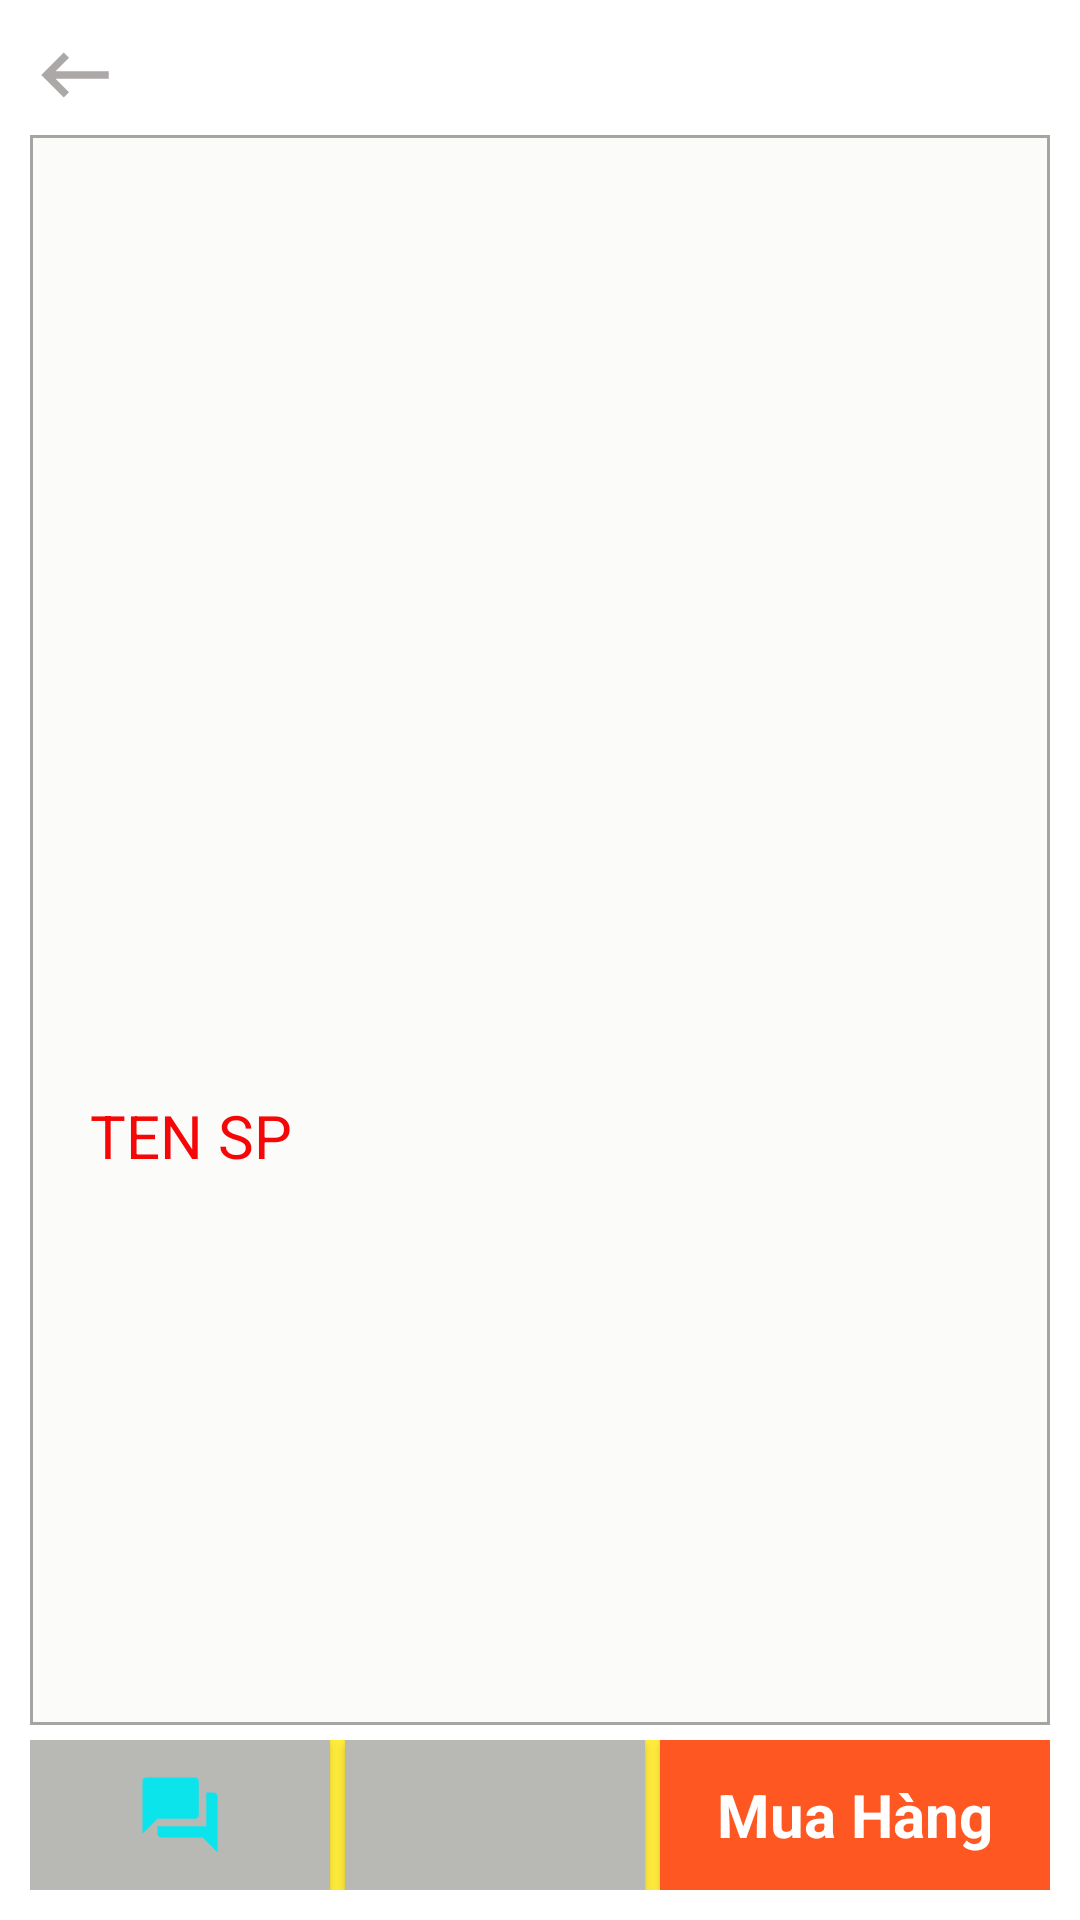

The Android layout XML behind this screen, and the referenced resources:
<!-- AndroidManifest.xml: application theme Theme.Duan_N7_CP17303 -->
<!-- res/layout/activity_show_spactivity.xml -->
<?xml version="1.0" encoding="utf-8"?>
<LinearLayout xmlns:android="http://schemas.android.com/apk/res/android"
    xmlns:app="http://schemas.android.com/apk/res-auto"
    xmlns:tools="http://schemas.android.com/tools"
    android:layout_width="match_parent"
    android:layout_height="match_parent"
    android:padding="10dp"
    android:gravity="center_horizontal"
    android:orientation="vertical"
    tools:context=".Activity.ShowSPActivity">
    <ImageView
        android:layout_marginBottom="5dp"
        android:id="@+id/id_quaylai"
        android:layout_gravity="left"
        android:layout_width="wrap_content"
        android:layout_height="wrap_content"
        android:background="@drawable/ic_quaylai"
        tools:ignore="MissingConstraints" />
    <LinearLayout
        android:layout_marginBottom="5dp"
        android:background="@drawable/vien"
        android:layout_weight="4"
        android:gravity="center_horizontal"
        android:orientation="vertical"
        android:layout_width="match_parent"
        android:layout_height="wrap_content">

        <ImageView
            android:layout_marginTop="10dp"
            android:id="@+id/img_showsp"
            android:layout_width="300dp"
            android:layout_height="300dp"
            tools:layout_editor_absoluteX="31dp"
            tools:layout_editor_absoluteY="42dp"
            tools:ignore="MissingConstraints" />

        <TextView
            android:layout_marginTop="10dp"
            android:id="@+id/id_showtensp"
            android:layout_width="300dp"
            android:layout_height="wrap_content"
            android:text="TEN SP"
            android:textColor="#F60707"
            android:textSize="20dp"
            tools:layout_editor_absoluteX="33dp"
            tools:layout_editor_absoluteY="354dp"
            tools:ignore="MissingConstraints" />
        <TextView
            android:layout_marginTop="5dp"
            android:layout_marginBottom="5dp"
            android:gravity="right"
            android:textStyle="bold"
            android:textSize="15dp"
            android:id="@+id/id_showgiatien"
            android:layout_width="300dp"
            android:layout_height="wrap_content"
            tools:ignore="MissingConstraints"
            tools:layout_editor_absoluteX="31dp"
            tools:layout_editor_absoluteY="600dp" />

        <ListView
            android:id="@+id/id_lvhienthibl"
            android:layout_width="match_parent"
            android:layout_height="wrap_content"
            android:layout_marginLeft="5dp"
            android:layout_marginRight="5dp" />
    </LinearLayout>
    <LinearLayout
        android:background="#FFEB3B"
        android:layout_width="match_parent"
        android:layout_height="50dp"
        android:orientation="horizontal"
        tools:ignore="MissingConstraints"
        tools:layout_editor_absoluteX="16dp"
        tools:layout_editor_absoluteY="643dp">

        <androidx.cardview.widget.CardView
            android:layout_width="100dp"
            android:layout_height="50dp"
            android:backgroundTint="#B8B8B5"
            app:cardCornerRadius="0dp">
            <ImageView
                android:id="@+id/imgBinhLuan"
                android:layout_width="wrap_content"
                android:layout_height="wrap_content"
                android:layout_gravity="center"
                android:background="@drawable/ic_binhluan" />
        </androidx.cardview.widget.CardView>

        <androidx.cardview.widget.CardView
            android:layout_width="100dp"
            android:layout_height="50dp"
            android:backgroundTint="#B8B8B5"
            android:layout_marginLeft="5dp"
            app:cardCornerRadius="0dp">

            <ImageView
                android:id="@+id/imgYeuThich"
                android:layout_width="wrap_content"
                android:layout_height="wrap_content"
                android:layout_gravity="center"
                android:background="@drawable/ic_yeuthich" />
        </androidx.cardview.widget.CardView>
        <androidx.cardview.widget.CardView
            android:layout_width="match_parent"
            android:layout_height="50dp"
            android:backgroundTint="#FF5722"
            android:layout_marginLeft="5dp"
            app:cardCornerRadius="0dp">
            <TextView
                android:id="@+id/id_tvThem"
                android:layout_gravity="center"
                android:textStyle="bold"
                android:textSize="20dp"
                android:textColor="#ffffff"
                android:layout_width="wrap_content"
                android:layout_height="wrap_content"
                android:text="Mua Hàng"/>
        </androidx.cardview.widget.CardView>
    </LinearLayout>
</LinearLayout>
<!-- resources referenced by this layout -->
<resources>
  <!-- drawable ic_binhluan (drawable) -->
  <vector android:height="30dp" android:tint="#0CE4EC"
      android:viewportHeight="24" android:viewportWidth="24"
      android:width="30dp" xmlns:android="http://schemas.android.com/apk/res/android">
      <path android:fillColor="@android:color/white" android:pathData="M21,6h-2v9L6,15v2c0,0.55 0.45,1 1,1h11l4,4L22,7c0,-0.55 -0.45,-1 -1,-1zM17,12L17,3c0,-0.55 -0.45,-1 -1,-1L3,2c-0.55,0 -1,0.45 -1,1v14l4,-4h10c0.55,0 1,-0.45 1,-1z"/>
  </vector>
  <!-- drawable ic_quaylai (drawable) -->
  <vector android:height="30dp" android:tint="#ACA8A8"
      android:viewportHeight="24" android:viewportWidth="24"
      android:width="30dp" xmlns:android="http://schemas.android.com/apk/res/android">
      <path android:fillColor="@android:color/white" android:pathData="M21,11H6.83l3.58,-3.59L9,6l-6,6 6,6 1.41,-1.41L6.83,13H21z"/>
  </vector>
  <!-- drawable vien (drawable) -->
  <?xml version="1.0" encoding="utf-8"?>
  <shape xmlns:android="http://schemas.android.com/apk/res/android">
      <stroke
          android:width="1dip"
          android:color="#A5A5A2" />
      <solid
          android:color="#FBFBFA" />
  
  </shape>
  <style name="Theme.Duan_N7_CP17303" parent="Theme.MaterialComponents.DayNight.NoActionBar">
          
          <item name="colorPrimary">@color/purple_500</item>
          <item name="colorPrimaryVariant">@color/purple_700</item>
          <item name="colorOnPrimary">@color/white</item>
          
          <item name="colorSecondary">@color/teal_200</item>
          <item name="colorSecondaryVariant">@color/teal_700</item>
          <item name="colorOnSecondary">@color/black</item>
          
          <item name="android:statusBarColor">?attr/colorPrimaryVariant</item>
          
      </style>
  <color name="purple_500">#FF6200EE</color>
  <color name="purple_700">#FF3700B3</color>
  <color name="white">#FFFFFFFF</color>
  <color name="teal_200">#FF03DAC5</color>
  <color name="teal_700">#FF018786</color>
  <color name="black">#FF000000</color>
</resources>
